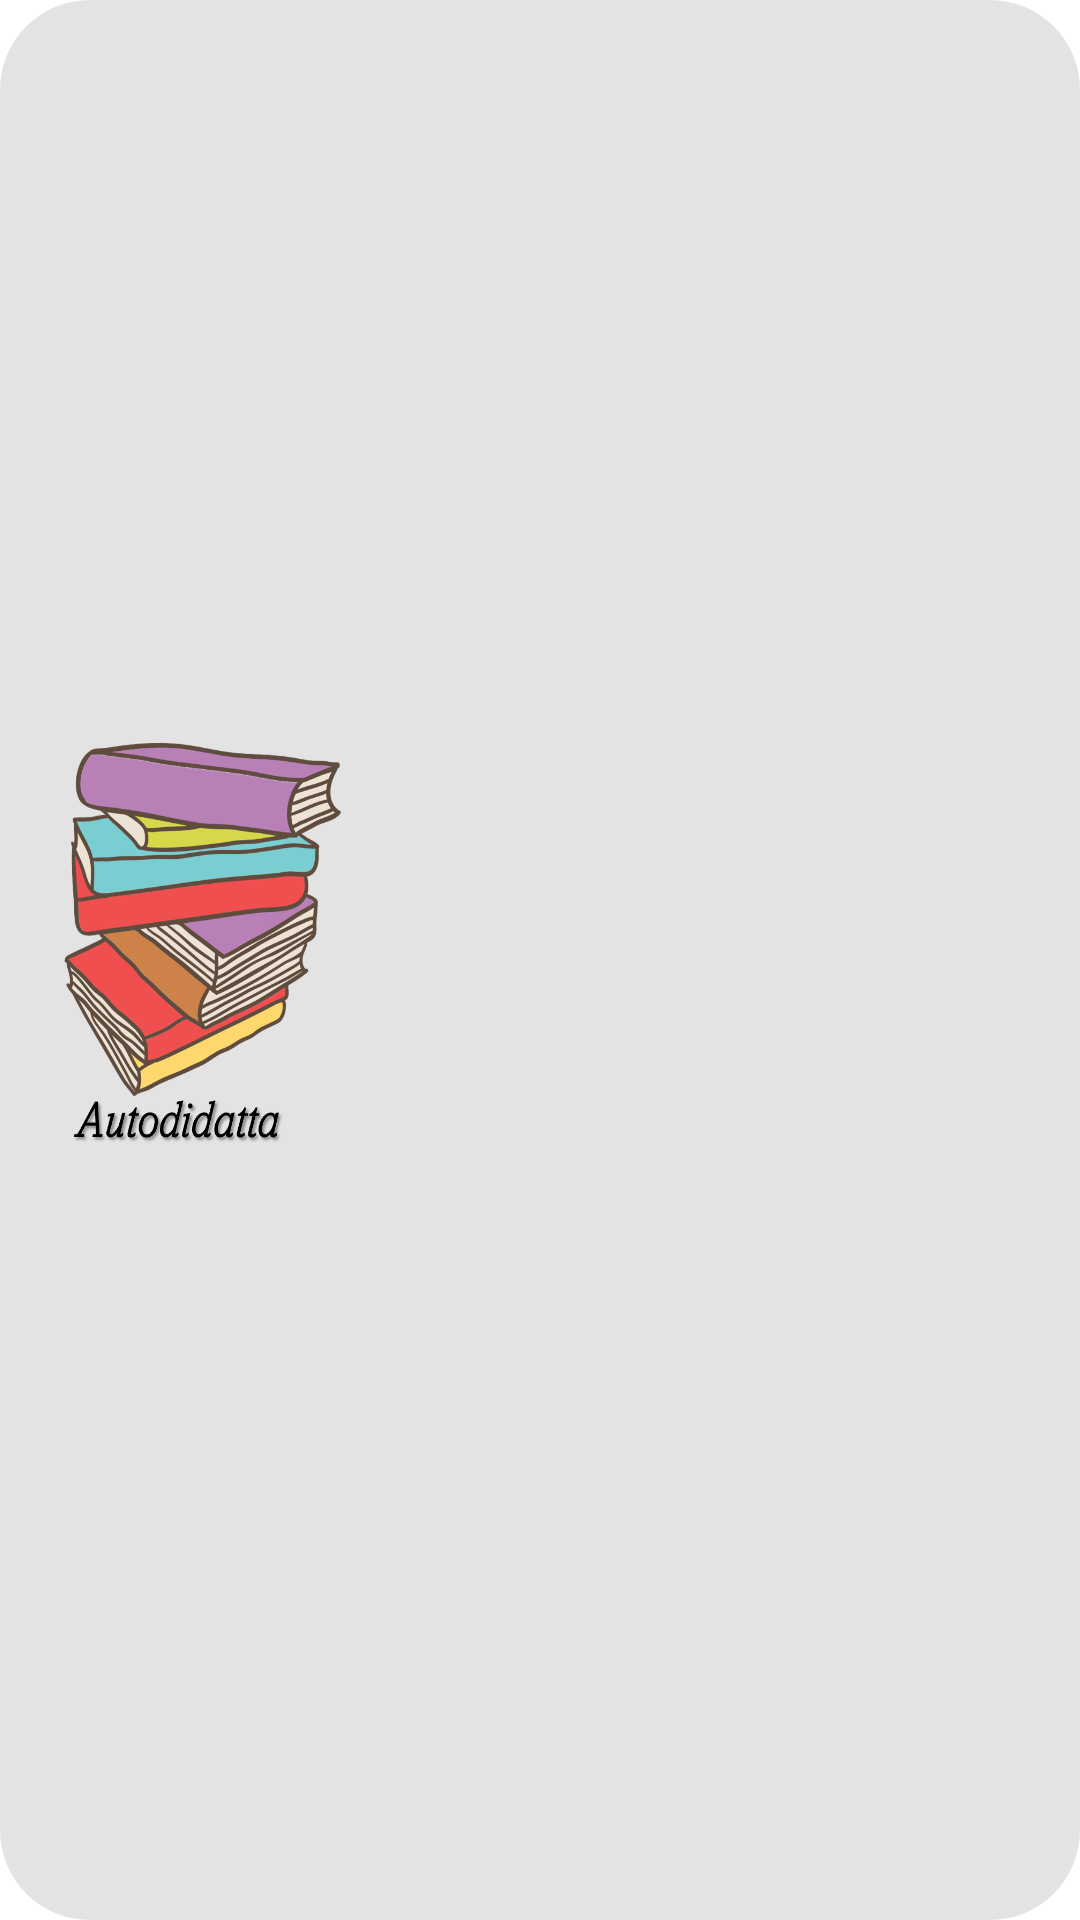

This screen was rendered from an Android layout file. Write that file and the resources it references.
<!-- AndroidManifest.xml: application theme Theme.Proyecto3P -->
<!-- res/layout/toolbar.xml -->
<?xml version="1.0" encoding="utf-8"?>

<androidx.appcompat.widget.Toolbar xmlns:android="http://schemas.android.com/apk/res/android"
    android:layout_width="match_parent"
    android:layout_height="160dp"
    android:id="@+id/toolbar"
    android:background="@drawable/tul"
    >
    <ImageView
        android:layout_width="100dp"
        android:layout_height="150dp"
        android:background="@drawable/logo"
        />

</androidx.appcompat.widget.Toolbar>
<!-- resources referenced by this layout -->
<resources>
  <!-- drawable logo: png bitmap (drawable-v21, 193821 bytes) -->
  <!-- drawable tul (drawable) -->
  <?xml version="1.0" encoding="utf-8"?>
  
  <shape xmlns:android="http://schemas.android.com/apk/res/android">
      <corners android:radius="30dp"></corners>
      <solid android:color="@color/Gray"></solid>
  </shape>
  <style name="Theme.Proyecto3P" parent="Theme.MaterialComponents.DayNight.DarkActionBar">
          
          <item name="colorPrimary">@color/purple_500</item>
          <item name="colorPrimaryVariant">@color/purple_700</item>
          <item name="colorOnPrimary">@color/white</item>
          
          <item name="colorSecondary">@color/teal_200</item>
          <item name="colorSecondaryVariant">@color/teal_700</item>
          <item name="colorOnSecondary">@color/black</item>
          
          <item name="android:statusBarColor" tools:targetApi="l">?attr/colorPrimaryVariant</item>
          
      </style>
  <color name="Gray">#FFE4E3E3</color>
  <color name="purple_500">#FFCDCDCD</color>
  <color name="purple_700">#FFCDCDCD</color>
  <color name="white">#FFFFFFFF</color>
  <color name="teal_200">#FF03DAC5</color>
  <color name="teal_700">#FF018786</color>
  <color name="black">#FF000000</color>
</resources>
